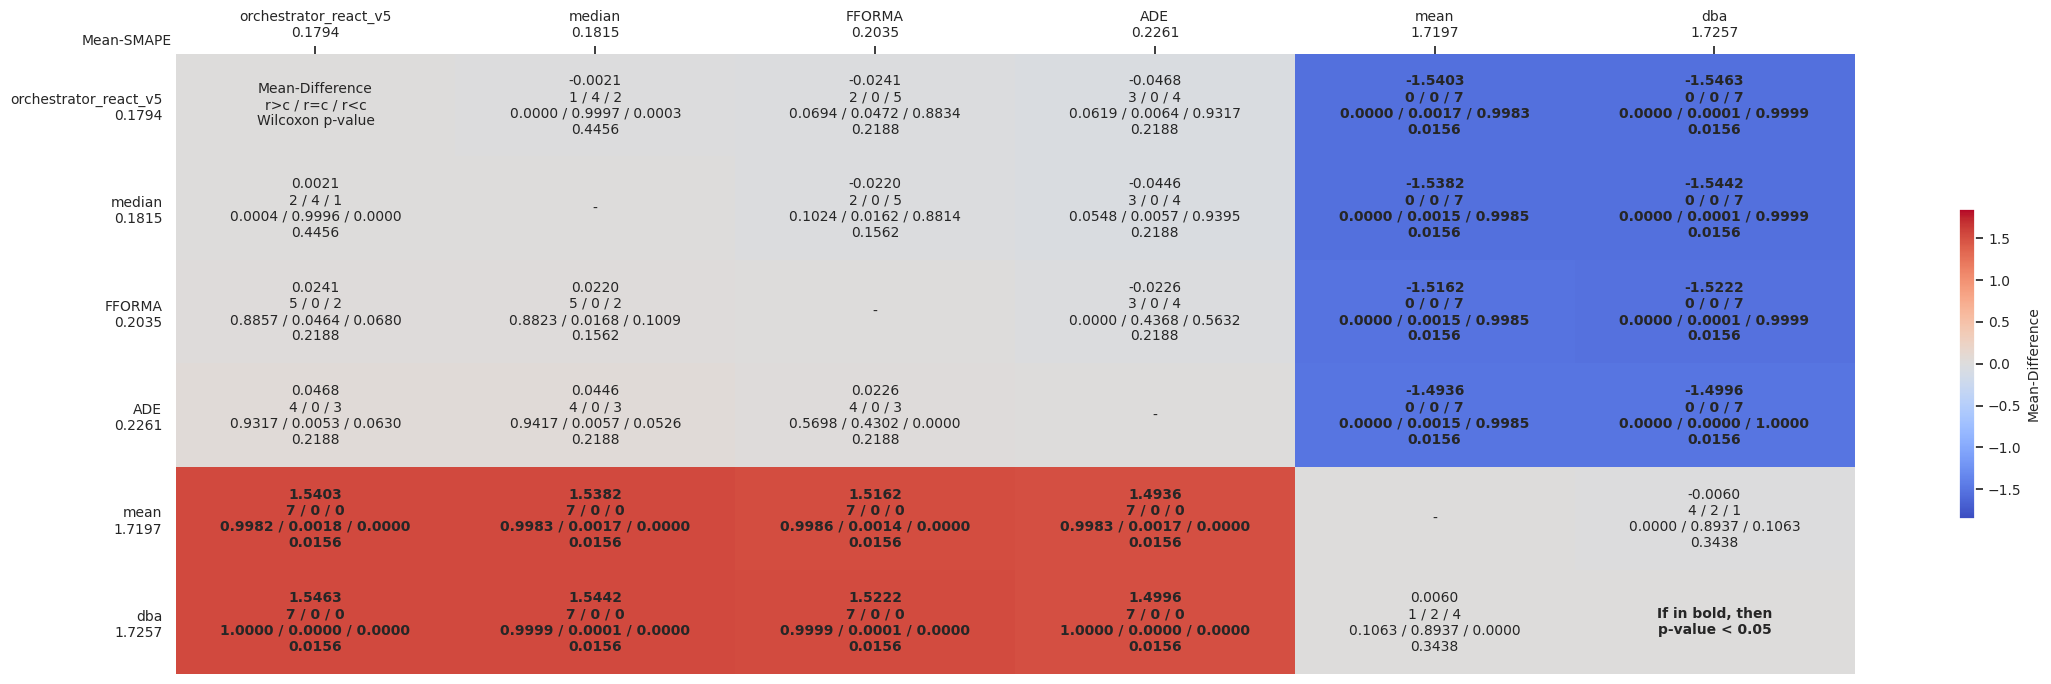

Data behind this chart, as committed beside it:
comparates, orchestrator_react_v5, median, FFORMA, ADE, mean, dba
orchestrator_react_v5, Mean-Difference?r>c / r=c / r<c?Wilcoxon…, -0.0021?1 / 4 / 2?0.0000 / 0.9997 / 0.00…, -0.0241?2 / 0 / 5?0.0694 / 0.0472 / 0.88…, -0.0468?3 / 0 / 4?0.0619 / 0.0064 / 0.93…, -1.5403?0 / 0 / 7?0.0000 / 0.0017 / 0.99…, -1.5463?0 / 0 / 7?0.0000 / 0.0001 / 0.99…
median, 0.0021?2 / 4 / 1?0.0004 / 0.9996 / 0.000…, -, -0.0220?2 / 0 / 5?0.1024 / 0.0162 / 0.88…, -0.0446?3 / 0 / 4?0.0548 / 0.0057 / 0.93…, -1.5382?0 / 0 / 7?0.0000 / 0.0015 / 0.99…, -1.5442?0 / 0 / 7?0.0000 / 0.0001 / 0.99…
FFORMA, 0.0241?5 / 0 / 2?0.8857 / 0.0464 / 0.068…, 0.0220?5 / 0 / 2?0.8823 / 0.0168 / 0.100…, -, -0.0226?3 / 0 / 4?0.0000 / 0.4368 / 0.56…, -1.5162?0 / 0 / 7?0.0000 / 0.0015 / 0.99…, -1.5222?0 / 0 / 7?0.0000 / 0.0001 / 0.99…
ADE, 0.0468?4 / 0 / 3?0.9317 / 0.0053 / 0.063…, 0.0446?4 / 0 / 3?0.9417 / 0.0057 / 0.052…, 0.0226?4 / 0 / 3?0.5698 / 0.4302 / 0.000…, -, -1.4936?0 / 0 / 7?0.0000 / 0.0015 / 0.99…, -1.4996?0 / 0 / 7?0.0000 / 0.0000 / 1.00…
mean, 1.5403?7 / 0 / 0?0.9982 / 0.0018 / 0.000…, 1.5382?7 / 0 / 0?0.9983 / 0.0017 / 0.000…, 1.5162?7 / 0 / 0?0.9986 / 0.0014 / 0.000…, 1.4936?7 / 0 / 0?0.9983 / 0.0017 / 0.000…, -, -0.0060?4 / 2 / 1?0.0000 / 0.8937 / 0.10…
dba, 1.5463?7 / 0 / 0?1.0000 / 0.0000 / 0.000…, 1.5442?7 / 0 / 0?0.9999 / 0.0001 / 0.000…, 1.5222?7 / 0 / 0?0.9999 / 0.0001 / 0.000…, 1.4996?7 / 0 / 0?1.0000 / 0.0000 / 0.000…, 0.0060?1 / 2 / 4?0.1063 / 0.8937 / 0.000…, If in bold, then?p-value < 0.05
